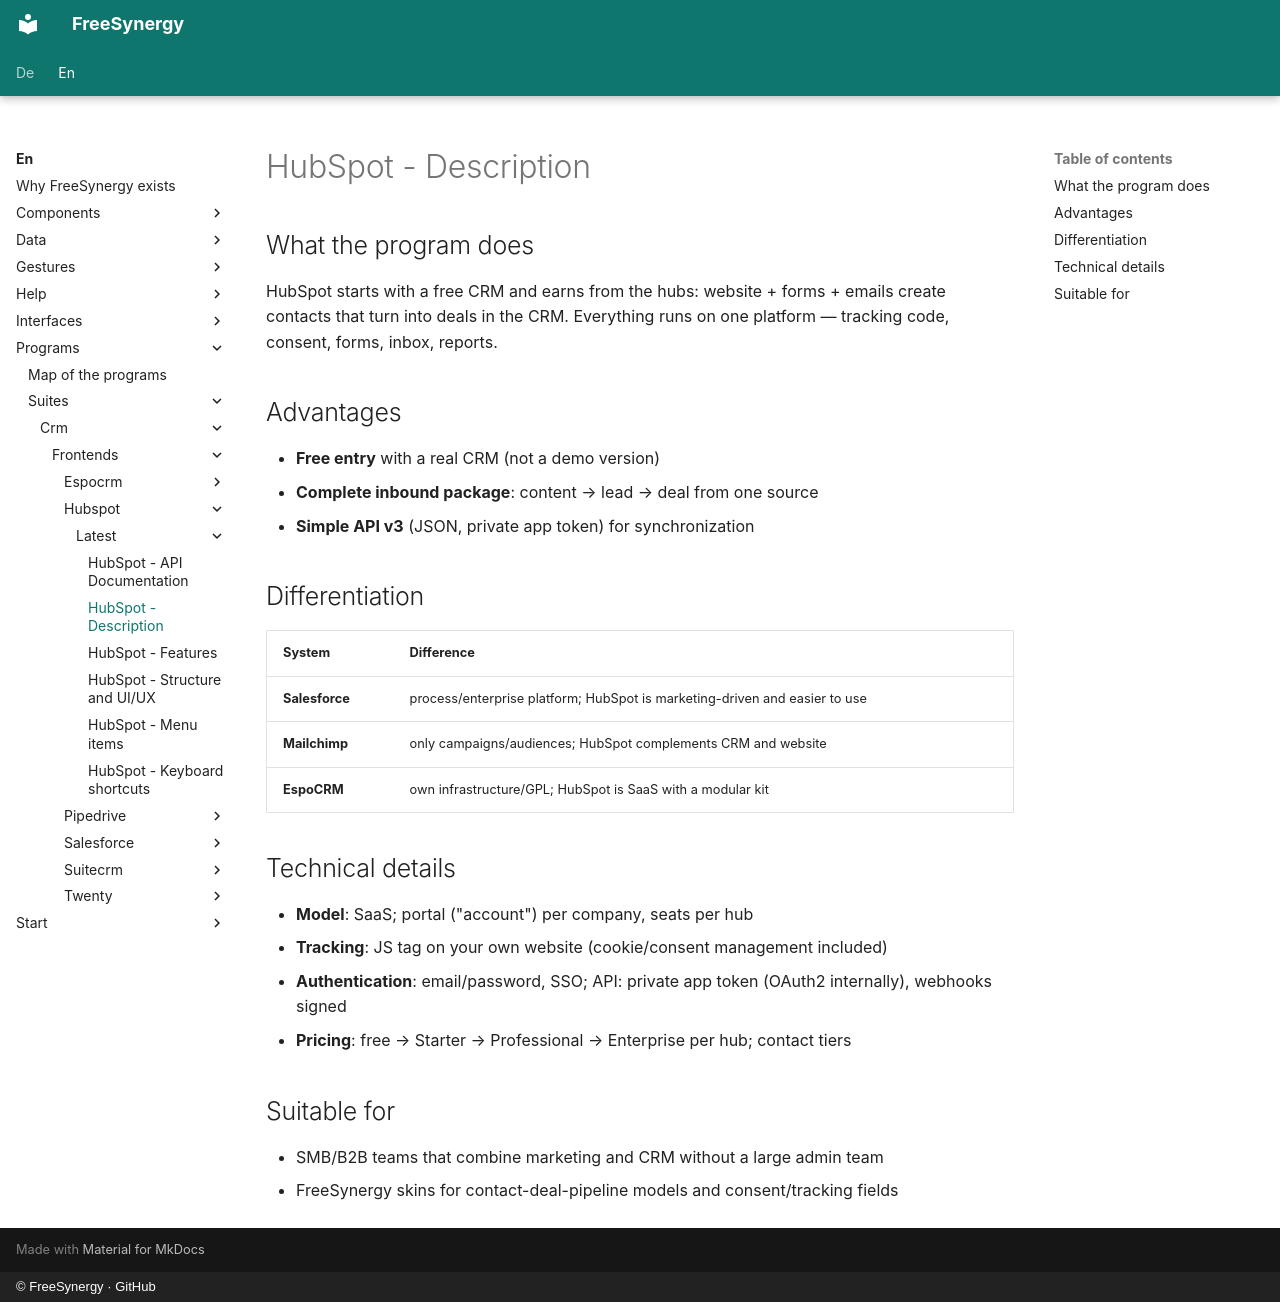

repository: FreeSynergy/fs-documentation · page: en/programs/suites/crm/frontends/hubspot/latest/description/index.html · generator: mkdocs · copyright: © FreeSynergy · GitHub

# HubSpot - Description

## What the program does

HubSpot starts with a free CRM and earns from the hubs: website + forms + emails create contacts that turn into deals in the CRM. Everything runs on one platform — tracking code, consent, forms, inbox, reports.

## Advantages

- **Free entry** with a real CRM (not a demo version)
- **Complete inbound package**: content → lead → deal from one source
- **Simple API v3** (JSON, private app token) for synchronization

## Differentiation

| System | Difference |
|--------|-------------|
| **Salesforce** | process/enterprise platform; HubSpot is marketing-driven and easier to use |
| **Mailchimp** | only campaigns/audiences; HubSpot complements CRM and website |
| **EspoCRM** | own infrastructure/GPL; HubSpot is SaaS with a modular kit |

## Technical details

- **Model**: SaaS; portal ("account") per company, seats per hub
- **Tracking**: JS tag on your own website (cookie/consent management included)
- **Authentication**: email/password, SSO; API: private app token (OAuth2 internally), webhooks signed
- **Pricing**: free → Starter → Professional → Enterprise per hub; contact tiers

## Suitable for

- SMB/B2B teams that combine marketing and CRM without a large admin team
- FreeSynergy skins for contact-deal-pipeline models and consent/tracking fields
